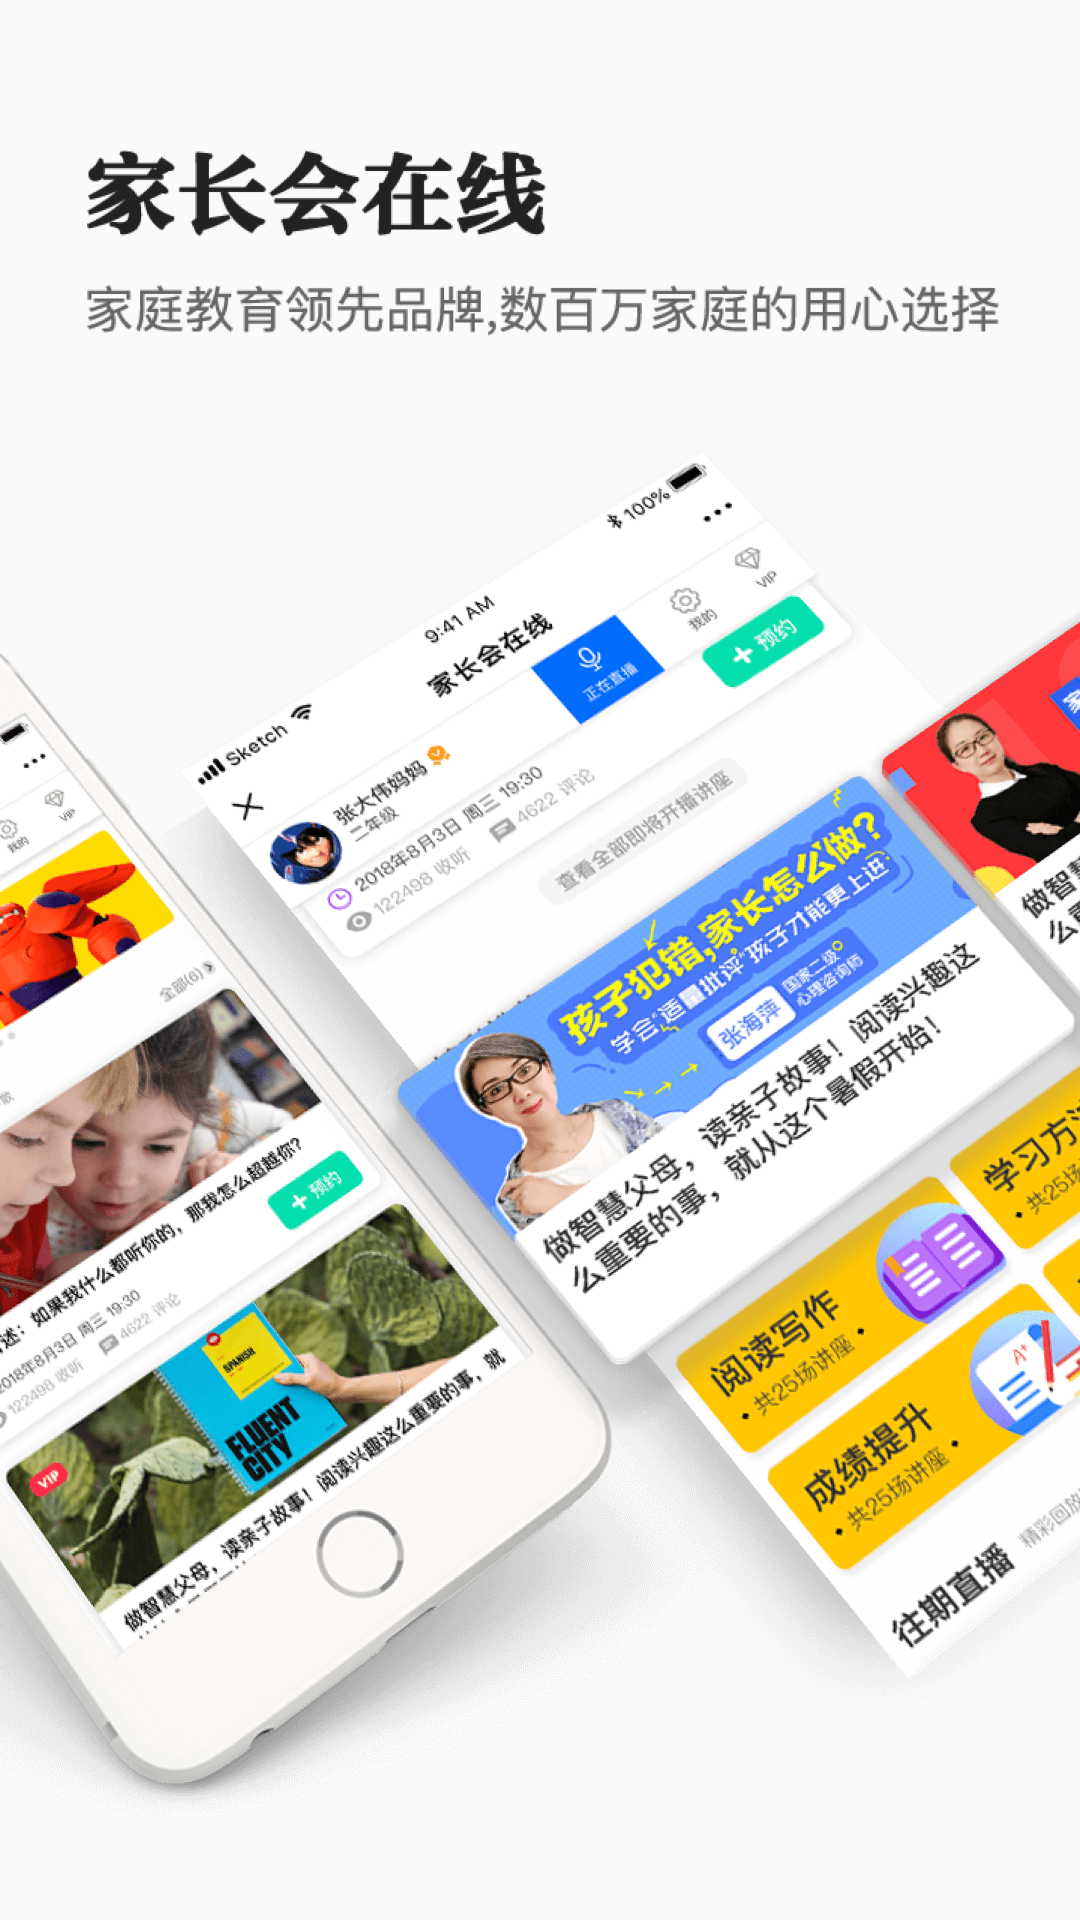

Produce the Android XML layout that renders to this screen, including the resource entries it uses.
<!-- AndroidManifest.xml: application theme AppTheme -->
<!-- res/layout/layout_guide_page1.xml -->
<?xml version="1.0" encoding="utf-8"?>
<RelativeLayout xmlns:android="http://schemas.android.com/apk/res/android"
    android:layout_width="match_parent"
    android:layout_height="match_parent">

    <ImageView
        android:id="@+id/iv_title"
        android:layout_width="wrap_content"
        android:layout_height="wrap_content"
        android:layout_marginLeft="29dp"
        android:layout_marginBottom="16dp"
        android:layout_above="@+id/iv_desc"
        android:src="@mipmap/img_guide_page1_title"/>

    <ImageView
        android:id="@+id/iv_desc"
        android:layout_width="wrap_content"
        android:layout_height="wrap_content"
        android:layout_above="@+id/iv_right_bottom"
        android:layout_marginBottom="38dp"
        android:layout_marginLeft="29dp"
        android:src="@mipmap/img_guide_page1_desc"/>

    <ImageView
        android:layout_width="wrap_content"
        android:layout_height="wrap_content"
        android:layout_alignParentLeft="true"
        android:layout_alignParentBottom="true"
        android:layout_marginBottom="33dp"
        android:src="@mipmap/img_guide_page1_img_left"/>

    <ImageView
        android:id="@+id/iv_right_bottom"
        android:layout_width="wrap_content"
        android:layout_height="wrap_content"
        android:layout_marginBottom="66dp"
        android:layout_alignParentRight="true"
        android:layout_alignParentBottom="true"
        android:src="@mipmap/img_guide_page1_img_right"/>

</RelativeLayout>
<!-- resources referenced by this layout -->
<resources>
  <!-- mipmap img_guide_page1_desc: png bitmap (mipmap-xhdpi, 17811 bytes) -->
  <!-- mipmap img_guide_page1_img_left: png bitmap (mipmap-xhdpi, 69343 bytes) -->
  <!-- mipmap img_guide_page1_img_right: png bitmap (mipmap-xhdpi, 88114 bytes) -->
  <!-- mipmap img_guide_page1_title: png bitmap (mipmap-xhdpi, 11698 bytes) -->
  <style name="AppTheme" parent="Theme.AppCompat.Light.NoActionBar">
          <item name="colorPrimary">@color/colorPrimary</item>
          <item name="colorPrimaryDark">@color/colorPrimaryDark</item>
          <item name="colorAccent">@color/colorAccent</item>
          <item name="android:textSize">15sp</item>
          <item name="windowActionBar">false</item>
          <item name="windowNoTitle">true</item>
          <item name="android:actionBarSize">@dimen/top_total_height</item>
          <item name="android:screenOrientation">portrait</item>
          <item name="android:windowDisablePreview">true</item>
      </style>
  <color name="colorPrimary">#3F51B5</color>
  <color name="colorPrimaryDark">#303F9F</color>
  <color name="colorAccent">#FF4081</color>
  <dimen name="top_total_height">48dp</dimen>
</resources>
